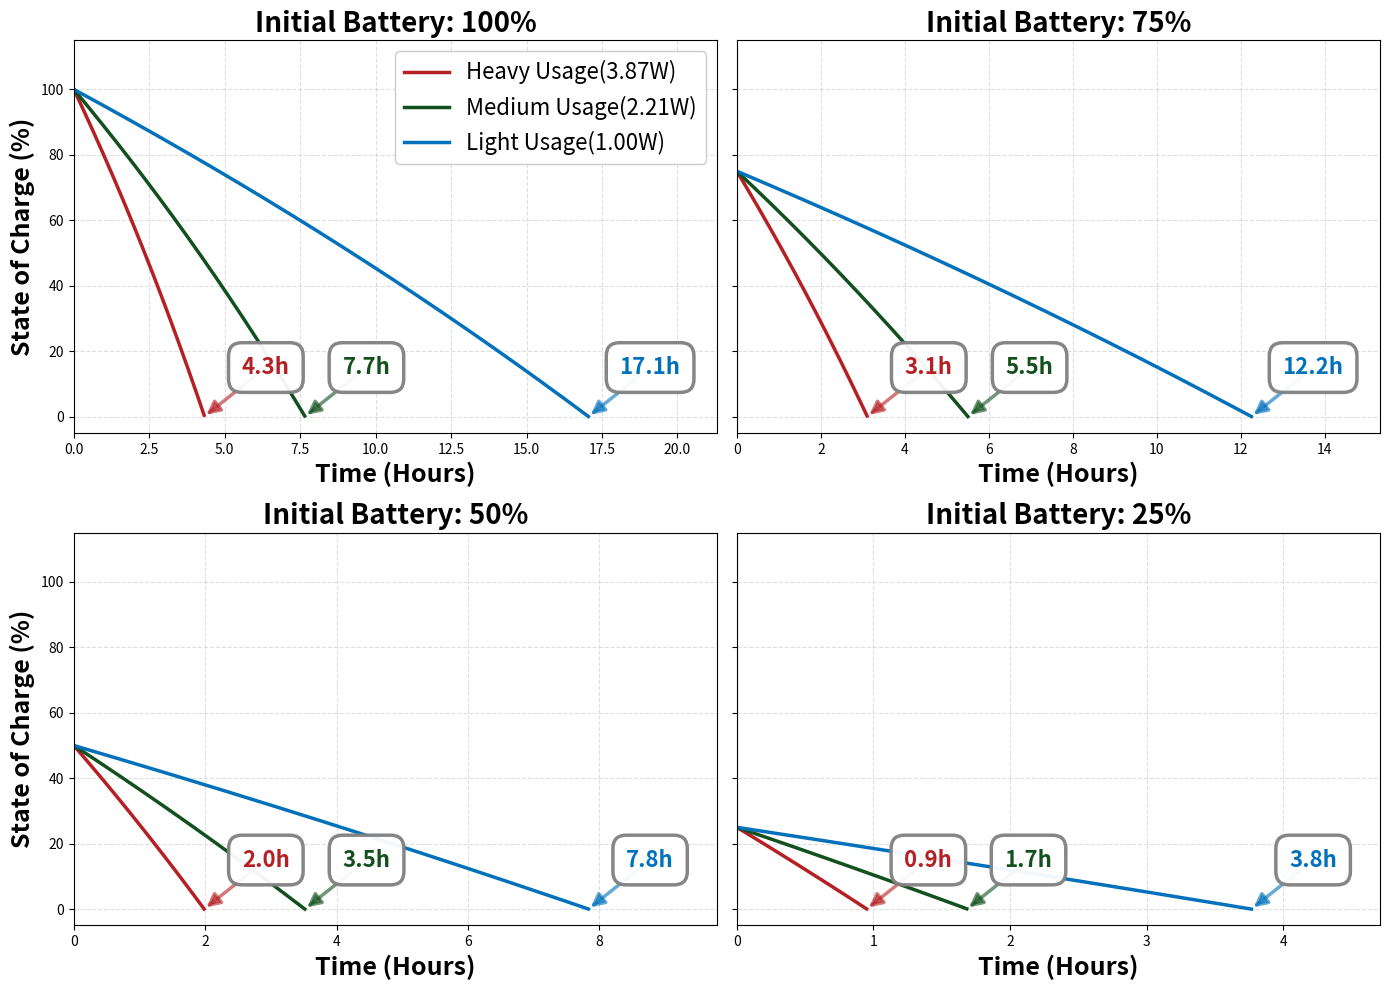

The script that saved this image:
import numpy as np
import matplotlib.pyplot as plt

# ==========================================
# 1. 核心仿真逻辑 (保持不变)
# ==========================================

def get_ocv_corrected(soc):
    """
    修正后的 OCV 曲线
    100% SoC -> 4.4V
    0% SoC   -> 3.2V
    拟合公式: 3.2 + 0.9*s + 0.3*s^2
    """
    return 3.2 + 0.9 * soc + 0.3 * (soc**2)

def simulate_discharge(power_w, init_soc, capacity_mah=4575):
    """
    模拟恒功率放电
    """
    # 电池参数
    Q_coulomb = capacity_mah * 3.6
    R0 = 0.05
    Rp = 0.03
    Cp = 2000
    tau = Rp * Cp
    cutoff_voltage = 3.0
    
    # 初始化
    dt = 1.0
    soc = init_soc
    up = 0.0
    t = 0.0
    
    time_log = []
    soc_log = []
    
    while soc > 0:
        ocv = get_ocv_corrected(soc)
        
        # 计算电流
        a = R0
        b = -(ocv - up)
        c = power_w
        delta = b**2 - 4*a*c
        
        if delta < 0: break # 电压崩溃
        
        I_load = (-b - np.sqrt(delta)) / (2*a)
        v_term = ocv - up - I_load * R0
        
        if v_term < cutoff_voltage: break
        
        # 更新状态
        soc -= (I_load * dt) / Q_coulomb
        up = up * np.exp(-dt/tau) + I_load * Rp * (1 - np.exp(-dt/tau))
        
        if int(t) % 60 == 0:
            time_log.append(t / 3600.0)
            soc_log.append(soc * 100.0)
            
        t += dt
        
    return time_log, soc_log

# ==========================================
# 2. 修改后的绘图逻辑 (满足新需求)
# ==========================================

def plot_by_initial_soc_final():
    # 定义变量
    init_socs = [1.0, 0.75, 0.50, 0.25]
    scenarios = [
        {'power': 3.87, 'label': 'Heavy Usage(3.87W)', 'color': '#b52024'}, # 红
        {'power': 2.21, 'label': 'Medium Usage(2.21W)',  'color': '#12501d'}, # 绿
        {'power': 1.00, 'label': 'Light Usage(1.00W)',  'color': '#0271bb'}  # 蓝
    ]
    
    # 创建 2x2 的子图布局
    fig, axes = plt.subplots(2, 2, figsize=(14, 10), sharey=True)
    axes = axes.flatten()
    
    for i, start_soc in enumerate(init_socs):
        ax = axes[i]
        
        # 预先计算该子图下的所有曲线数据，以便确定 X 轴范围
        plot_data = []
        max_time_in_subplot = 0
        
        for scen in scenarios:
            t_data, soc_data = simulate_discharge(scen['power'], start_soc)
            plot_data.append({'scen': scen, 't': t_data, 'soc': soc_data})
            if len(t_data) > 0:
                max_time_in_subplot = max(max_time_in_subplot, t_data[-1])
        
        # 设置 X 轴范围：预留 25% 的空间给右侧的方框
        ax.set_xlim(0, max_time_in_subplot * 1.25)
        ax.set_ylim(-5, 115) # Y轴范围
        
        # 设置标题和标签
        ax.set_title(f'Initial Battery: {int(start_soc*100)}%', fontsize=20, fontweight='bold')
        ax.set_xlabel('Time (Hours)', fontsize=18, fontweight='bold')
        if i % 2 == 0:
            ax.set_ylabel('State of Charge (%)', fontsize=18, fontweight='bold')
            
        ax.grid(True, linestyle='--', alpha=0.4) 
        
        # 绘制曲线和方框
        for k, item in enumerate(plot_data):
            scen = item['scen']
            t_data = item['t']
            soc_data = item['soc']
            
            # 绘制曲线
            ax.plot(t_data, soc_data, linewidth=2.5, color=scen['color'], 
                    label=scen['label'])
            
            if len(t_data) > 0:
                final_time = t_data[-1]
                
                # --- 定位逻辑 ---
                # Y轴: 错开 (5, 15, 25)
                y_pos = 15 
                
                # X轴: 放在右侧空白区域的特定位置，或者相对于终点偏移
                # 为了"居中对齐"且"放在图像内部"，我们设定一个相对偏移量
                # 这里我们让方框中心位于终点右侧一定距离
                x_center = final_time + (max_time_in_subplot * 0.12)
                
                # --- 样式逻辑 ---
                # 1. 圆角方框 + 统一高度 (通过 padding 控制)
                # pad=0.6 保证高度一致且空间充裕
                bbox_props = dict(boxstyle="round,pad=0.6", 
                                  fc="white", 
                                  ec="gray", 
                                  alpha=0.95, 
                                  linewidth=2.5)
                
                # 2. 绘制文字 (ha='center' 实现居中对齐)

                ax.annotate("", 
                            xy=(final_time, 0),          # 箭头尖端
                            xytext=(x_center, y_pos),    # 箭头尾部 (文字中心)
                            arrowprops=dict(arrowstyle="-|>", 
                                            color=scen['color'], 
                                            alpha=0.6, 
                                            linewidth=2.5,    # 加粗
                                            mutation_scale=20 # 箭头变大
                                           ))
                
                ax.text(x_center, y_pos, f'{final_time:.1f}h', 
                        color=scen['color'], fontweight='bold', fontsize=16, 
                        ha='center', va='center', # 文字在坐标点居中
                        bbox=bbox_props)
                
                # 3. 绘制加粗箭头
                # 箭头从文字框边缘(自动计算)指向 (final_time, 0)
                

        # 图例
        if i == 0:
            ax.legend(loc='upper right', fontsize=16, frameon=True, framealpha=1.0)

    plt.tight_layout()
    plt.show()

if __name__ == "__main__":
    plot_by_initial_soc_final()